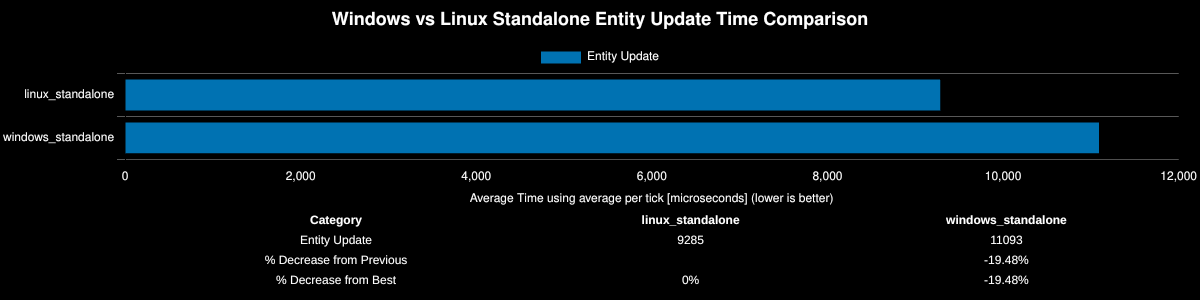

The data file committed next to this chart (first rows):
Save File, Entity Update, % Decrease from Previous, % Decrease from Best
linux_standalone, 9285, , 0%
windows_standalone, 11093, -19.48%, -19.48%
